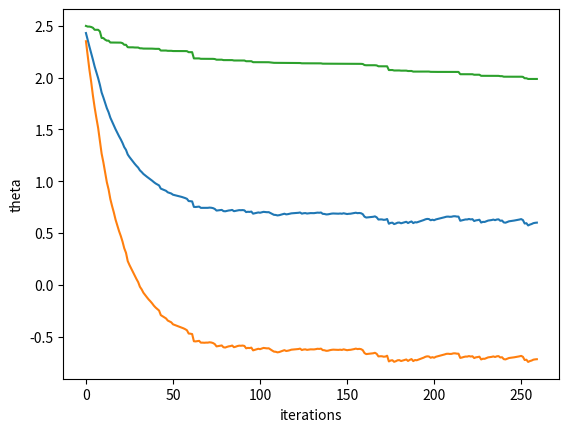

Generate this figure with matplotlib:
import numpy as np
import matplotlib.pyplot as plt
import math
tmp =[30,64,1,1,30,62,3,1,30,65,0,1,31,59,2,1,31,65,4,1,33,58,10,1,33,60,0,1,34,59,0,2,34,66,9,2,34,58,30,1,34,60,1,1,34,61,10,1,34,67,7,1,34,60,0,1,35,64,13,1,35,63,0,1,36,60,1,1,36,69,0,1,37,60,0,1,37,63,0,1,37,58,0,1,37,59,6,1,37,60,15,1,37,63,0,1,38,69,21,2,38,59,2,1,38,60,0,1,38,60,0,1,38,62,3,1,38,64,1,1,38,66,0,1,38,66,11,1,38,60,1,1,38,67,5,1,39,66,0,2,39,63,0,1,39,67,0,1,39,58,0,1,39,59,2,1,39,63,4,1,40,58,2,1,40,58,0,1,40,65,0,1,41,60,23,2,41,64,0,2,41,67,0,2,41,58,0,1,41,59,8,1,41,59,0,1,41,64,0,1,41,69,8,1,41,65,0,1,41,65,0,1,42,69,1,2,42,59,0,2,42,58,0,1,42,60,1,1,42,59,2,1,42,61,4,1,42,62,20,1,42,65,0,1,42,63,1,1,43,58,52,2,43,59,2,2,43,64,0,2,43,64,0,2,43,63,14,1,43,64,2,1,43,64,3,1,43,60,0,1,43,63,2,1,43,65,0,1,43,66,4,1,44,64,6,2,44,58,9,2,44,63,19,2,44,61,0,1,44,63,1,1,44,61,0,1,44,67,16,1,45,65,6,2,45,66,0,2,45,67,1,2,45,60,0,1,45,67,0,1,45,59,14,1,45,64,0,1,45,68,0,1,45,67,1,1,46,58,2,2,46,69,3,2,46,62,5,2,46,65,20,2,46,62,0,1,46,58,3,1,46,63,0,1,47,63,23,2,47,62,0,2,47,65,0,2,47,61,0,1,47,63,6,1,47,66,0,1,47,67,0,1,47,58,3,1,47,60,4,1,47,68,4,1,47,66,12,1,48,58,11,2,48,58,11,2,48,67,7,2,48,61,8,1,48,62,2,1,48,64,0,1,48,66,0,1,49,63,0,2,49,64,10,2,49,61,1,1,49,62,0,1,49,66,0,1,49,60,1,1,49,62,1,1,49,63,3,1,49,61,0,1,49,67,1,1,50,63,13,2,50,64,0,2,50,59,0,1,50,61,6,1,50,61,0,1,50,63,1,1,50,58,1,1,50,59,2,1,50,61,0,1,50,64,0,1,50,65,4,1,50,66,1,1,51,59,13,2,51,59,3,2,51,64,7,1,51,59,1,1,51,65,0,1,51,66,1,1,52,69,3,2,52,59,2,2,52,62,3,2,52,66,4,2,52,61,0,1,52,63,4,1,52,69,0,1,52,60,4,1,52,60,5,1,52,62,0,1,52,62,1,1,52,64,0,1,52,65,0,1,52,68,0,1,53,58,4,2,53,65,1,2,53,59,3,2,53,60,9,2,53,63,24,2,53,65,12,2,53,58,1,1,53,60,1,1,53,60,2,1,53,61,1,1,53,63,0,1,54,60,11,2,54,65,23,2,54,65,5,2,54,68,7,2,54,59,7,1,54,60,3,1,54,66,0,1,54,67,46,1,54,62,0,1,54,69,7,1,54,63,19,1,54,58,1,1,54,62,0,1,55,63,6,2,55,68,15,2,55,58,1,1,55,58,0,1,55,58,1,1,55,66,18,1,55,66,0,1,55,69,3,1,55,69,22,1,55,67,1,1,56,65,9,2,56,66,3,2,56,60,0,1,56,66,2,1,56,66,1,1,56,67,0,1,56,60,0,1,57,61,5,2,57,62,14,2,57,64,1,2,57,64,9,1,57,69,0,1,57,61,0,1,57,62,0,1,57,63,0,1,57,64,0,1,57,64,0,1,57,67,0,1,58,59,0,1,58,60,3,1,58,61,1,1,58,67,0,1,58,58,0,1,58,58,3,1,58,61,2,1,59,62,35,2,59,60,0,1,59,63,0,1,59,64,1,1,59,64,4,1,59,64,0,1,59,64,7,1,59,67,3,1,60,59,17,2,60,65,0,2,60,61,1,1,60,67,2,1,60,61,25,1,60,64,0,1,61,62,5,2,61,65,0,2,61,68,1,2,61,59,0,1,61,59,0,1,61,64,0,1,61,65,8,1,61,68,0,1,61,59,0,1,62,59,13,2,62,58,0,2,62,65,19,2,62,62,6,1,62,66,0,1,62,66,0,1,62,58,0,1,63,60,1,2,63,61,0,1,63,62,0,1,63,63,0,1,63,63,0,1,63,66,0,1,63,61,9,1,63,61,28,1,64,58,0,1,64,65,22,1,64,66,0,1,64,61,0,1,64,68,0,1,65,58,0,2,65,61,2,2,65,62,22,2,65,66,15,2,65,58,0,1,65,64,0,1,65,67,0,1,65,59,2,1,65,64,0,1,65,67,1,1,66,58,0,2,66,61,13,2,66,58,0,1,66,58,1,1,66,68,0,1,67,64,8,2,67,63,1,2,67,66,0,1,67,66,0,1,67,61,0,1,67,65,0,1,68,67,0,1,68,68,0,1,69,67,8,2,69,60,0,1,69,65,0,1,69,66,0,1,70,58,0,2,70,58,4,2,70,66,14,1,70,67,0,1,70,68,0,1,70,59,8,1,70,63,0,1,71,68,2,1,72,63,0,2,72,58,0,1,72,64,0,1,72,67,3,1,73,62,0,1,73,68,0,1,74,65,3,2,74,63,0,1,75,62,1,1,76,67,0,1,77,65,3,1,78,65,1,2,83,58,2,2]
age = []
year_operation = []
AND = []
status = []
size = len(tmp)
i = 0
while i < size:
    if (i) % 4 == 0:
        age.append(tmp[i])
    elif (i-1) % 4 == 0:
        year_operation.append(tmp[i])
    elif (i-2) % 4 == 0:
        AND.append(tmp[i])
    elif (i-3) % 4 == 0:
        status.append(tmp[i])
    i+=1
x = [age, year_operation,AND]
iter = []
thetarr1 =[]
thetarr2 =[]
thetarr3 =[]
hypoarr = []
tstatus = []
TP = 0
TN = 0
FP = 0
FN = 0
def create_list(x, i):
    tmplist = [x[0][i],x[1][i],x[2][i]]
    return tmplist

def hypothesis(theta, x, i):
    return np.transpose(theta).dot(create_list(x,i))

def gz(theta, x, i):
    return 1/(1+math.exp(-(np.transpose(theta).dot(create_list(x,i)))))

def result(real, calc):
    if real ==1 and calc == 1:
        global TN
        TN +=1
    if real ==1 and calc == 2:
        global FP
        FP+=1
    if real ==2 and calc == 1:
        global FN
        FN+=1
    if real ==2 and calc == 2:
        global TP
        TP+=1



def MLE():
    theta = [2.5]*3
    alpha = 0.00001
    i = 0
    j = 0 
    m = 0
    while i < int(len(age)*0.85):
        while j <= 2:
            theta[j] = theta[j] + alpha*(status[i] - hypothesis(theta, x, i))*x[j][i]
            j+=1
        iter.append(m)
        thetarr1.append(theta[0])
        thetarr2.append(theta[1])
        thetarr3.append(theta[2])
        j = 0
        i+=1
        m+=1
        
    while i < len(age):
        #print("the actual value is: ", status[i]," the hypo: ", gz(theta,x,i))
        hyp =gz(theta,x,i)
        if hyp >= 0.5:
            hyp =2
        else:
            hyp =1
        result(status[i],hyp)
        hypoarr.append(hyp)
        tstatus.append(status[i])
        i+=1
    print(theta)

    fig,ax=plt.subplots()
    ax.plot(iter, thetarr1)
    ax.set_xlabel("iterations")
    ax.set_ylabel("theta")
    ax.plot(iter, thetarr2)
    ax.plot(iter, thetarr3)
    #plt.show()

    
    precision = TP/(TP+FP)
    recall = TP/(TP+FN)
    fscore = 2*(recall*precision)/(recall+precision)
    print("true positive: ",TP," true negative: ",TN," false positive: ",FP," false negative: ",FN," Precision: ",precision," recall: ",recall," fscore: ",fscore)


    MSE = np.square(np.subtract(tstatus,hypoarr)).mean()
    print(MSE)


MLE()
    